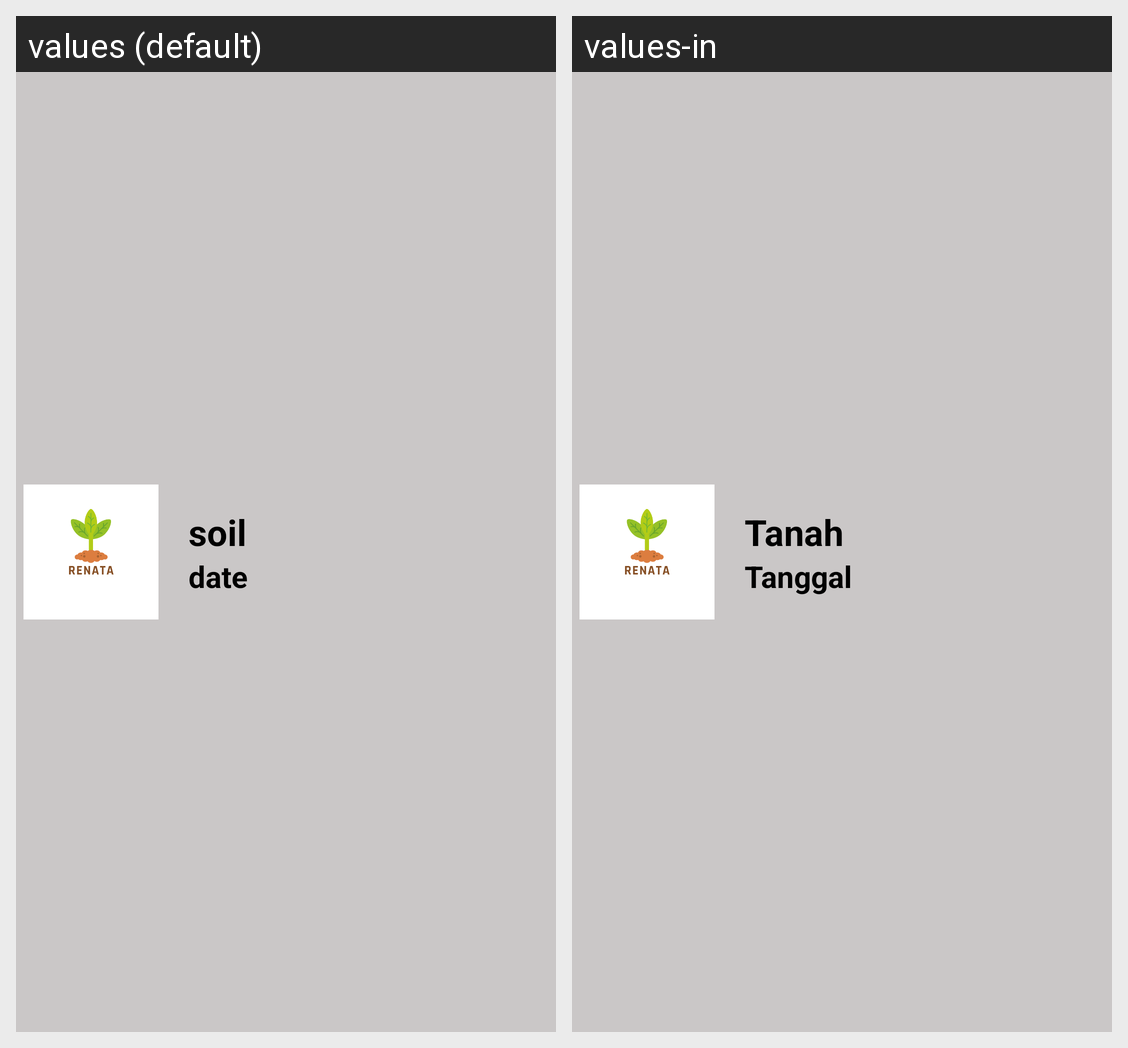

This grid shows one Android layout under two languages. Give, for every string resource on the screen, its name, the default text and each shown locale's text.
Android screen res/layout/history_layout.xml rendered under 2 locales, left to right: values (default), values-in. Device: Nexus 5 (rendered at 1080×1920; each locale shown at half size, 540×960, under a caption strip naming it); theme Theme.Renata.
Strings drawn on this screen, with the default value and each locale's value (text and hints the layout hard-codes, and strings that could not be matched under every locale, appear in the picture but are not listed):

soil_placeholder
  values: soil
  values-in: Tanah

date_placeholder
  values: date
  values-in: Tanggal
